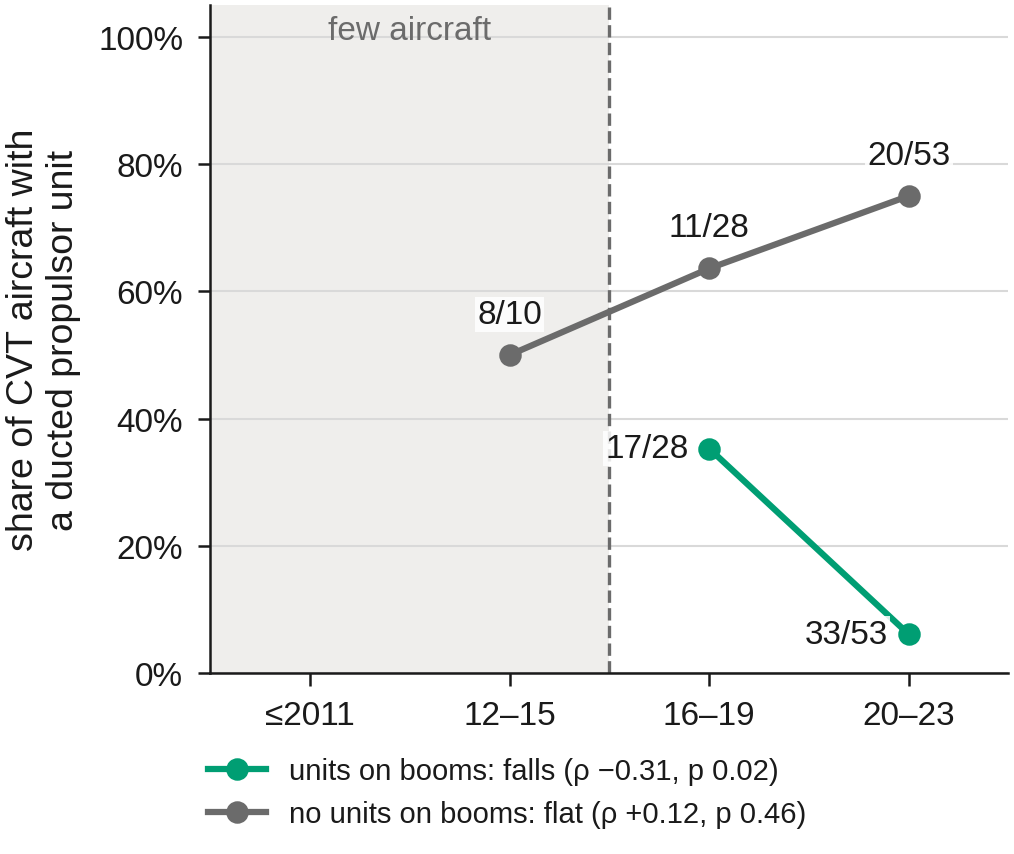

Data behind this chart, as committed beside it:
cohort, aircraft, units on booms, ducted share, units on booms, aircraft, no units on booms, ducted share, no units on booms
<= 2011, 1, , 4, 
2012-15, 2, , 8, 0.5
2016-19, 17, 0.353, 11, 0.636
2020-23, 33, 0.061, 20, 0.75
